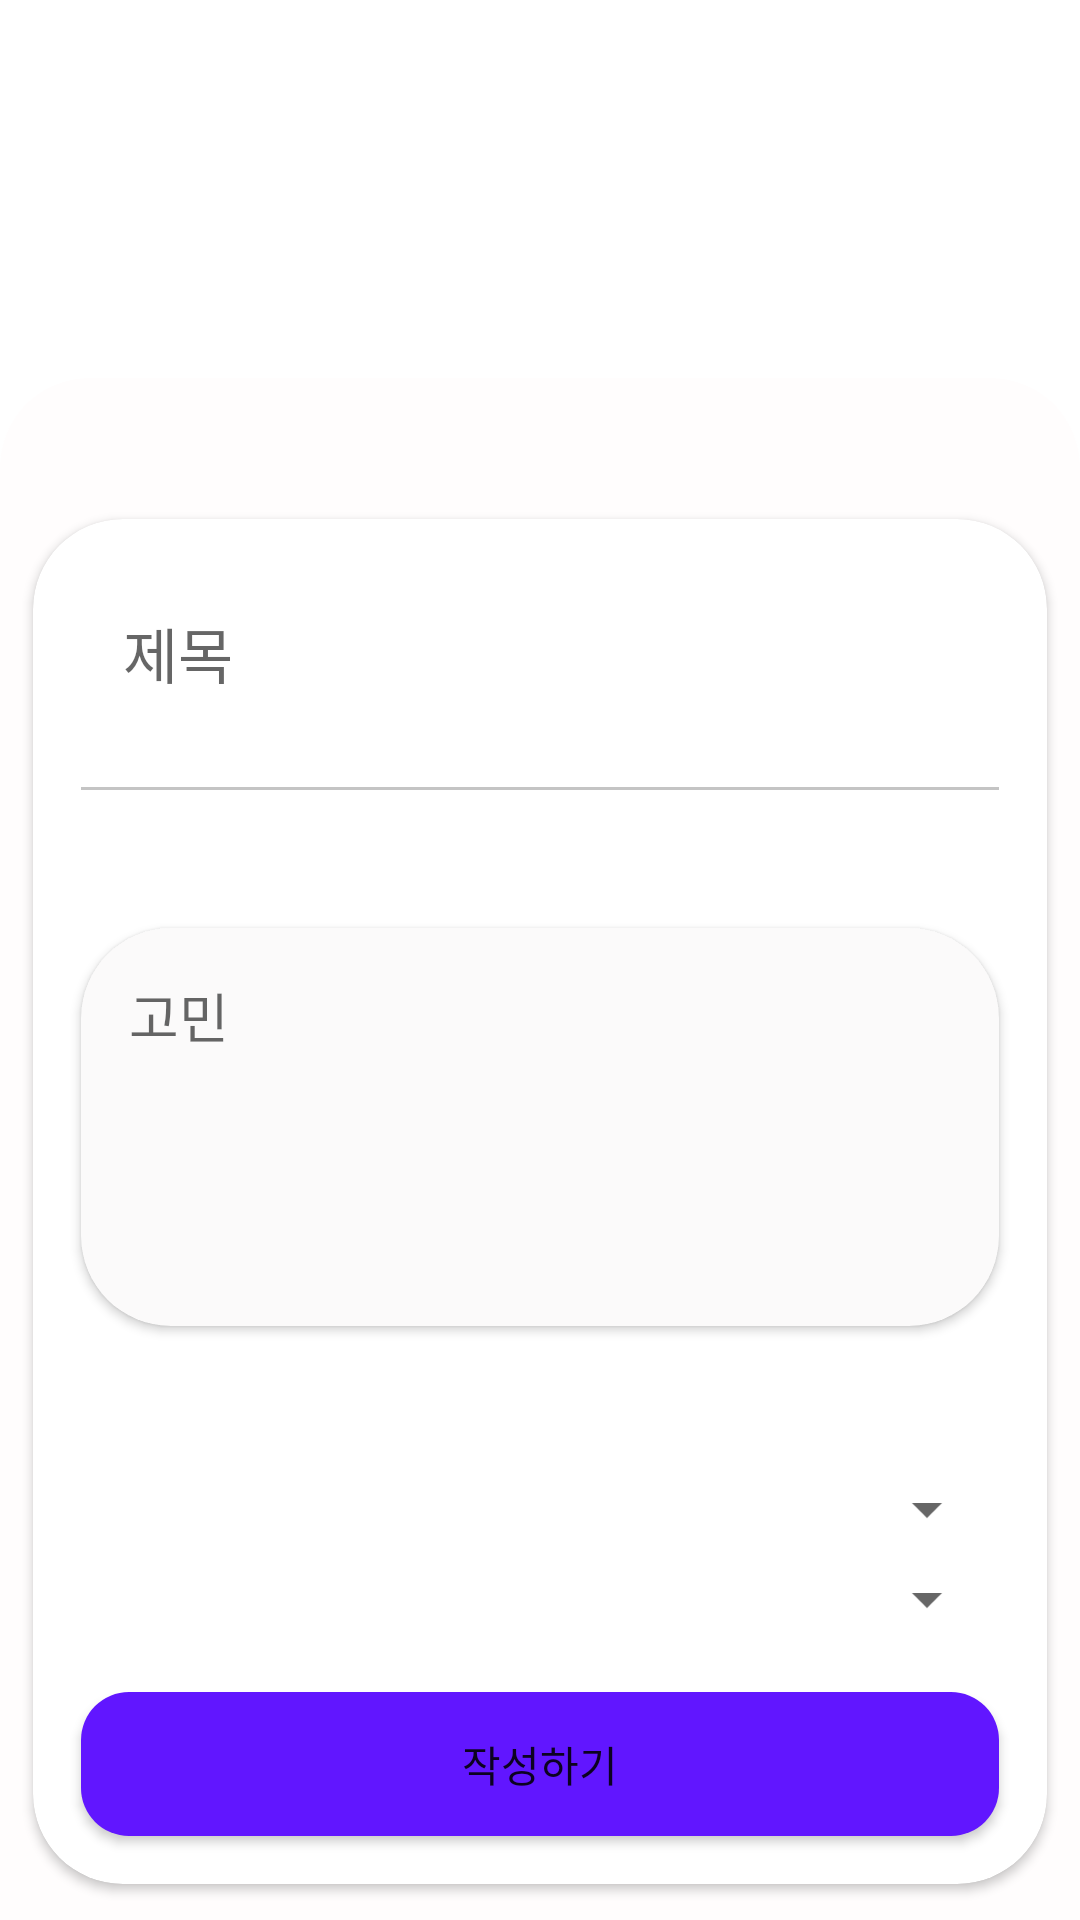

The Android layout XML behind this screen, and the referenced resources:
<!-- AndroidManifest.xml: application theme Theme.GenieForum -->
<!-- res/layout/activity_add_forum.xml -->
<?xml version="1.0" encoding="utf-8"?>
<layout xmlns:android="http://schemas.android.com/apk/res/android"
    xmlns:app="http://schemas.android.com/apk/res-auto"
    xmlns:tools="http://schemas.android.com/tools">

    <androidx.constraintlayout.widget.ConstraintLayout
        android:layout_width="match_parent"
        android:layout_height="match_parent"
        android:background="@drawable/background_content_select"
        tools:context=".ui.main.home.AddForumActivity">


        <androidx.appcompat.widget.Toolbar
            android:id="@+id/toolbar"
            android:layout_width="match_parent"
            android:layout_height="wrap_content"
            android:layout_marginTop="35dp"
            app:layout_constraintEnd_toEndOf="parent"
            app:layout_constraintStart_toStartOf="parent"
            app:layout_constraintTop_toTopOf="parent">

            <androidx.constraintlayout.widget.ConstraintLayout
                android:layout_width="match_parent"
                android:layout_height="wrap_content">

                <TextView
                    android:id="@+id/title"
                    android:layout_width="wrap_content"
                    android:layout_height="wrap_content"
                    android:text="고민 글 작성하기"
                    android:textColor="@color/white"
                    android:textSize="30sp"
                    app:layout_constraintBottom_toBottomOf="parent"
                    app:layout_constraintStart_toStartOf="parent"
                    app:layout_constraintTop_toTopOf="parent" />

                <ImageView
                    android:id="@+id/backButton"
                    android:layout_width="35dp"
                    android:layout_height="35dp"
                    android:layout_gravity="end"
                    android:layout_marginEnd="16dp"
                    android:src="@drawable/back_button"
                    app:layout_constraintBottom_toBottomOf="@id/title"
                    app:layout_constraintEnd_toEndOf="parent"
                    app:layout_constraintTop_toTopOf="@id/title" />
            </androidx.constraintlayout.widget.ConstraintLayout>
        </androidx.appcompat.widget.Toolbar>

        <FrameLayout
            android:id="@+id/container"
            android:layout_width="match_parent"
            android:layout_height="0dp"
            android:layout_marginTop="35dp"
            android:background="@drawable/background_forum_list"
            android:orientation="vertical"
            android:paddingTop="30dp"
            app:layout_constraintBottom_toBottomOf="parent"
            app:layout_constraintEnd_toEndOf="parent"
            app:layout_constraintStart_toStartOf="parent"
            app:layout_constraintTop_toBottomOf="@id/toolbar" />

        <androidx.cardview.widget.CardView
            android:id="@+id/descriptionContainer"
            android:layout_width="match_parent"
            android:layout_height="0dp"
            android:layout_marginTop="35dp"
            android:backgroundTint="@color/white"
            android:elevation="4dp"
            app:cardCornerRadius="30dp"
            app:cardUseCompatPadding="true"
            app:layout_constraintBottom_toBottomOf="parent"
            app:layout_constraintEnd_toEndOf="parent"
            app:layout_constraintStart_toStartOf="parent"
            app:layout_constraintTop_toTopOf="@id/container">

            <androidx.constraintlayout.widget.ConstraintLayout
                android:id="@+id/cardContainer"
                android:layout_width="match_parent"
                android:layout_height="match_parent">

                <EditText
                    android:id="@+id/detailTitle"
                    android:layout_width="0dp"
                    android:layout_height="wrap_content"
                    android:layout_marginHorizontal="30dp"
                    android:layout_marginTop="30dp"
                    android:background="@android:color/transparent"
                    android:hint="제목"
                    android:textColor="@color/black"
                    android:textSize="20sp"
                    app:layout_constraintEnd_toEndOf="parent"
                    app:layout_constraintStart_toStartOf="parent"
                    app:layout_constraintTop_toTopOf="parent" />

                <View
                    android:id="@+id/line"
                    android:layout_width="match_parent"
                    android:layout_height="1dp"
                    android:layout_marginHorizontal="16dp"
                    android:layout_marginTop="30dp"
                    android:background="#C4C4C4"
                    app:layout_constraintTop_toBottomOf="@id/detailTitle" />

                <androidx.cardview.widget.CardView
                    android:id="@+id/descriptionEditContainer"
                    android:layout_width="match_parent"
                    android:layout_height="0dp"
                    android:layout_marginHorizontal="16dp"
                    android:backgroundTint="#FBFAFA"
                    app:cardCornerRadius="30dp"
                    app:layout_constraintBottom_toTopOf="@id/categorySpinner"
                    app:layout_constraintEnd_toEndOf="parent"
                    app:layout_constraintStart_toStartOf="parent"
                    app:layout_constraintTop_toBottomOf="@id/line">

                    <EditText
                        android:id="@+id/detailDescription"
                        android:layout_width="match_parent"
                        android:layout_height="match_parent"
                        android:background="@android:color/transparent"
                        android:gravity="top"
                        android:hint="고민"
                        android:maxLines="15"
                        android:padding="16dp"
                        android:scrollbars="vertical"
                        android:textColor="@color/black" />

                </androidx.cardview.widget.CardView>

                <Spinner
                    android:id="@+id/categorySpinner"
                    android:layout_width="match_parent"
                    android:layout_height="30dp"
                    android:layout_marginHorizontal="16dp"
                    android:spinnerMode="dropdown"
                    android:textColor="@color/black"
                    app:layout_constraintBottom_toTopOf="@id/addButton"
                    app:layout_constraintEnd_toEndOf="parent"
                    app:layout_constraintStart_toStartOf="parent"
                    app:layout_constraintTop_toBottomOf="@id/descriptionEditContainer" />

                <Spinner
                    android:id="@+id/ageSpinner"
                    android:layout_width="match_parent"
                    android:layout_height="30dp"
                    android:layout_marginHorizontal="16dp"
                    android:spinnerMode="dropdown"
                    android:textColor="@color/black"
                    app:layout_constraintBottom_toTopOf="@id/addButton"
                    app:layout_constraintTop_toBottomOf="@id/categorySpinner" />

                <Button
                    android:id="@+id/addButton"
                    android:layout_width="0dp"
                    android:layout_height="wrap_content"
                    android:layout_marginHorizontal="16dp"
                    android:layout_marginTop="16dp"
                    android:background="@drawable/background_button"
                    android:text="작성하기"
                    app:layout_constraintBottom_toBottomOf="parent"
                    app:layout_constraintEnd_toEndOf="parent"
                    android:layout_marginBottom="16dp"
                    app:layout_constraintStart_toStartOf="parent"
                    app:layout_constraintTop_toBottomOf="@id/ageSpinner" />

            </androidx.constraintlayout.widget.ConstraintLayout>
        </androidx.cardview.widget.CardView>
    </androidx.constraintlayout.widget.ConstraintLayout>

</layout>
<!-- resources referenced by this layout -->
<resources>
  <color name="black">#FF000000</color>
  <color name="white">#FFFFFFFF</color>
  <!-- drawable back_button: png bitmap (drawable, 551 bytes) -->
  <!-- drawable background_button (drawable) -->
  <?xml version="1.0" encoding="utf-8"?>
  <shape xmlns:android="http://schemas.android.com/apk/res/android"
      android:shape="rectangle">
  
      <solid android:color="@color/colorPrimary" />
  
      <corners
          android:radius="16dp" />
  
  </shape>
  <!-- drawable background_forum_list (drawable) -->
  <?xml version="1.0" encoding="utf-8"?>
  <shape xmlns:android="http://schemas.android.com/apk/res/android"
      android:shape="rectangle">
  
      <solid
          android:color="#FFFDFD" />
  
      <corners
          android:topLeftRadius="30dp"
          android:topRightRadius="30dp" />
  
  </shape>
  <style name="Theme.GenieForum" parent="Theme.MaterialComponents.DayNight.NoActionBar">
          
          <item name="colorPrimary">@color/colorPrimary</item>
          <item name="colorPrimaryVariant">@color/purple_700</item>
          <item name="colorOnPrimary">@color/white</item>
          
          <item name="colorSecondary">@color/teal_200</item>
          <item name="colorSecondaryVariant">@color/teal_700</item>
          <item name="colorOnSecondary">@color/black</item>
          
          <item name="android:statusBarColor" tools:targetApi="l">?attr/colorPrimary</item>
          
      </style>
  <color name="colorPrimary">#6116FF</color>
  <color name="purple_700">#FF3700B3</color>
  <color name="teal_200">#FF03DAC5</color>
  <color name="teal_700">#FF018786</color>
</resources>
